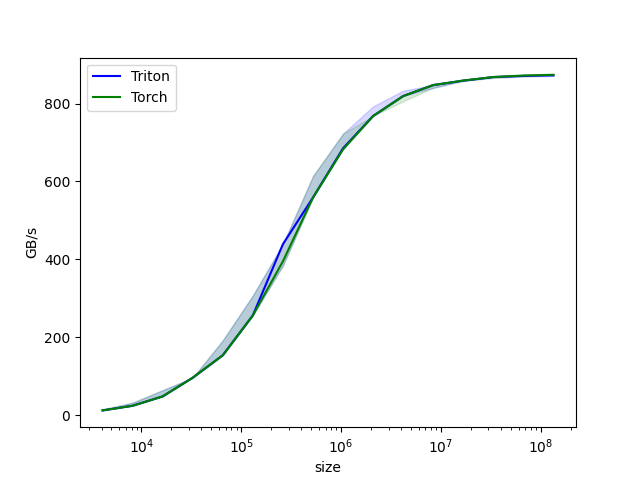

Data behind this chart, as committed beside it:
size, Triton, Torch
4096, 12, 12
8192, 24, 24
16384, 48, 48
32768, 96, 96
65536, 153.6, 153.6
131072, 256, 256
262144, 438.9, 394.8
524288, 558.5, 558.5
1048576, 685, 682.7
2097152, 768, 768
4194304, 819.2, 819.2
8388608, 847.4, 847.4
16777216, 858.6, 858.9
33554432, 868, 868
67108864, 870.9, 871.9
134217728, 872.4, 873.8
